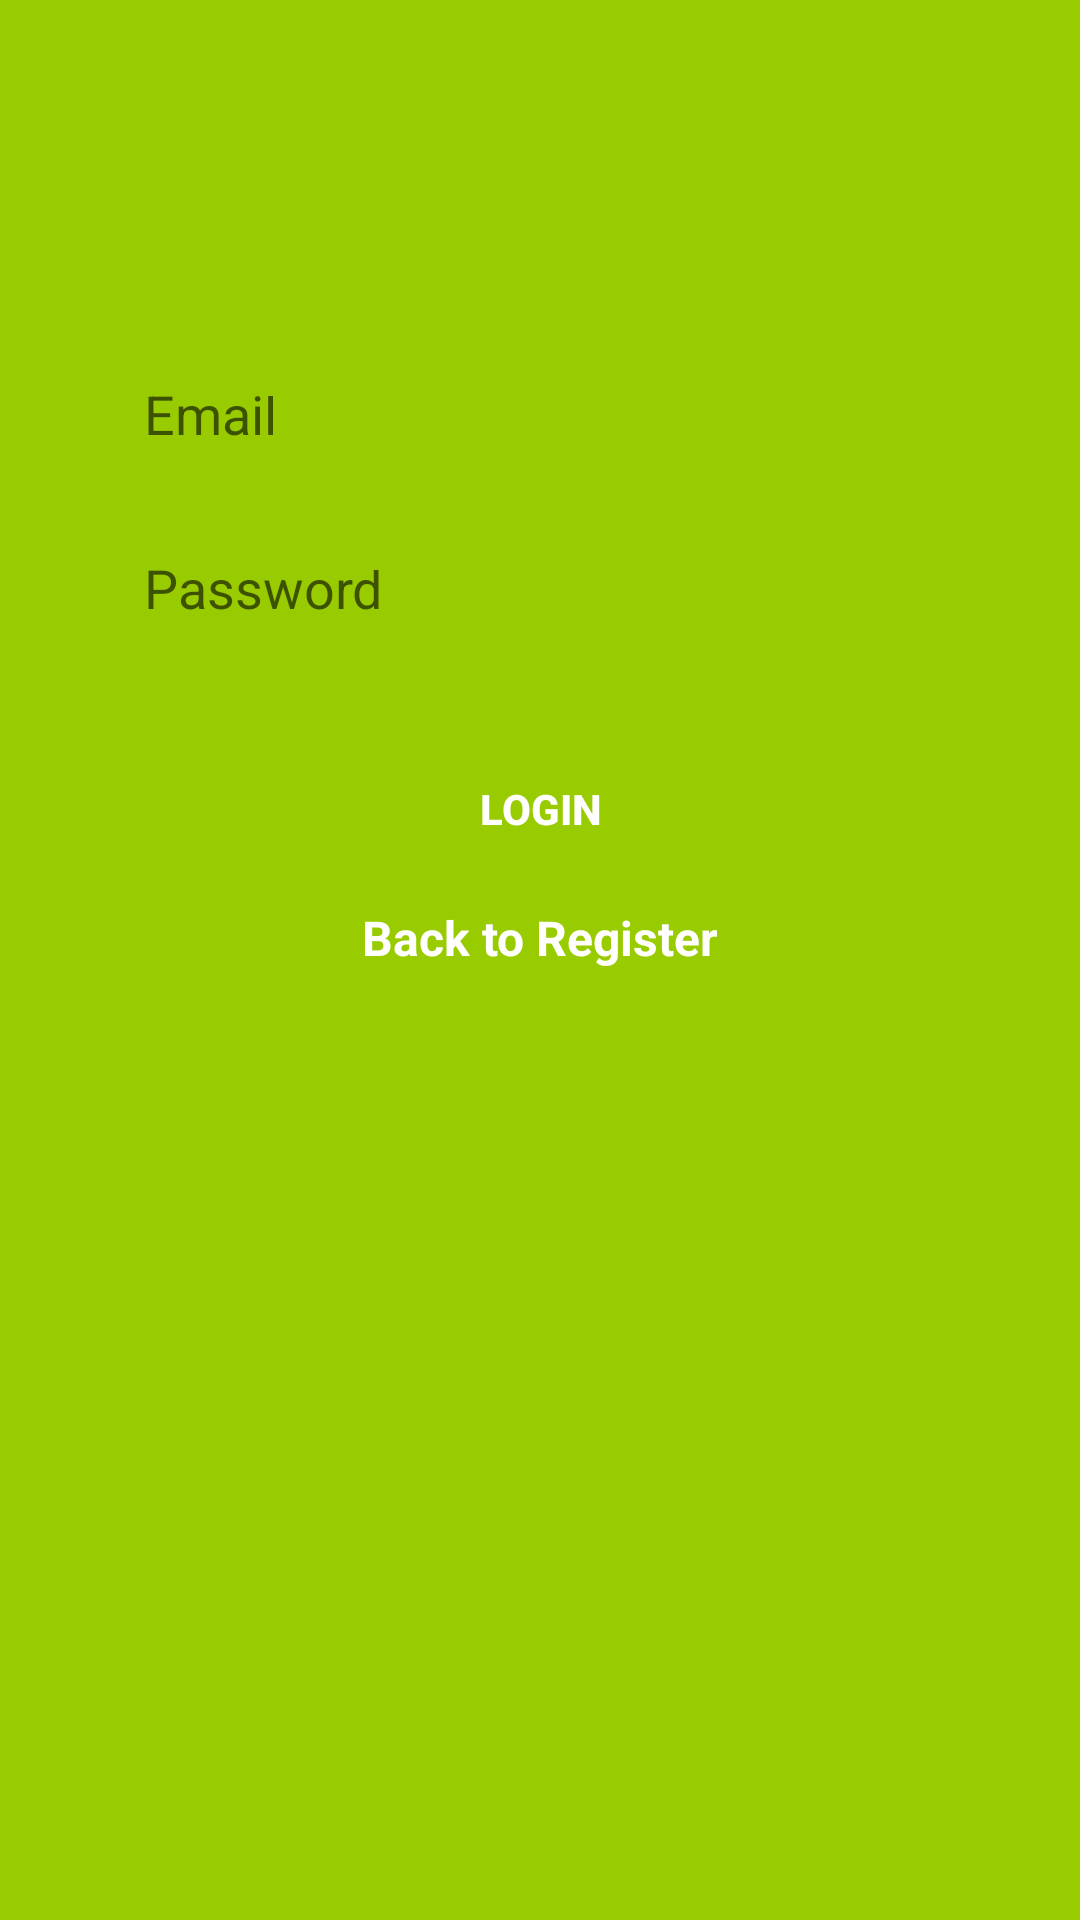

This screen was rendered from an Android layout file. Write that file and the resources it references.
<!-- AndroidManifest.xml: application theme AppTheme -->
<!-- res/layout/activity_login.xml -->
<?xml version="1.0" encoding="utf-8"?>
<androidx.constraintlayout.widget.ConstraintLayout xmlns:android="http://schemas.android.com/apk/res/android"
    xmlns:app="http://schemas.android.com/apk/res-auto"
    xmlns:tools="http://schemas.android.com/tools"
    android:layout_width="match_parent"
    android:layout_height="match_parent"
    android:background="@android:color/holo_green_light">

    <EditText
        android:id="@+id/email_edittext_login"
        android:layout_width="0dp"
        android:layout_height="50dp"
        android:layout_marginEnd="32dp"
        android:layout_marginLeft="32dp"
        android:layout_marginRight="32dp"
        android:layout_marginStart="32dp"
        android:layout_marginTop="116dp"
        android:background="@drawable/rounded_edittext_register_login"
        android:ems="10"
        android:hint="Email"
        android:padding="16dp"
        android:inputType="textEmailAddress"
        app:layout_constraintEnd_toEndOf="parent"
        app:layout_constraintHorizontal_bias="0.0"
        app:layout_constraintStart_toStartOf="parent"
        app:layout_constraintTop_toTopOf="parent" />

    <EditText
        android:id="@+id/password_edittext_login"
        android:layout_width="0dp"
        android:layout_height="50dp"
        android:layout_marginTop="8dp"
        android:ems="10"
        android:padding="16dp"
        android:background="@drawable/rounded_edittext_register_login"
        android:hint="Password"
        android:inputType="textPassword"
        app:layout_constraintEnd_toEndOf="@+id/email_edittext_login"
        app:layout_constraintStart_toStartOf="@+id/email_edittext_login"
        app:layout_constraintTop_toBottomOf="@+id/email_edittext_login" />

    <TextView
        android:id="@+id/back_to_register_login"
        android:layout_width="wrap_content"
        android:layout_height="wrap_content"
        android:layout_marginTop="8dp"
        android:text="Back to Register"
        android:textColor="@android:color/white"
        android:textSize="16sp"
        android:textStyle="bold"
        app:layout_constraintEnd_toEndOf="parent"
        app:layout_constraintStart_toStartOf="parent"
        app:layout_constraintTop_toBottomOf="@+id/login_button_login" />

    <Button
        android:id="@+id/login_button_login"
        android:layout_width="0dp"
        android:layout_height="wrap_content"
        android:background="@drawable/rounded_button"
        android:textColor="@android:color/white"
        android:textStyle="bold"
        android:layout_marginTop="8dp"
        android:text="LOGIN"
        app:layout_constraintBottom_toBottomOf="parent"
        app:layout_constraintEnd_toEndOf="@+id/password_edittext_login"
        app:layout_constraintHorizontal_bias="0.0"
        app:layout_constraintStart_toStartOf="@+id/password_edittext_login"
        app:layout_constraintTop_toBottomOf="@+id/password_edittext_login"
        app:layout_constraintVertical_bias="0.038" />
</androidx.constraintlayout.widget.ConstraintLayout>
<!-- resources referenced by this layout -->
<resources>
  <style name="AppTheme" parent="Theme.MaterialComponents.DayNight.DarkActionBar">
          
          <item name="colorPrimary">@color/colorPrimary</item>
          <item name="colorPrimaryDark">@color/colorPrimaryDark</item>
          <item name="colorAccent">@color/colorAccent</item>
          
          <item name="colorSurface">@color/md_surface</item>
          <item name="colorOnSurface">@color/md_on_surface</item>
      </style>
  <color name="colorPrimary">#3F51B5</color>
  <color name="colorPrimaryDark">#303F9F</color>
  <color name="colorAccent">#FF4081</color>
  <color name="md_surface">#FFFFFF</color>
  <color name="md_on_surface">#1C1B1F</color>
</resources>
